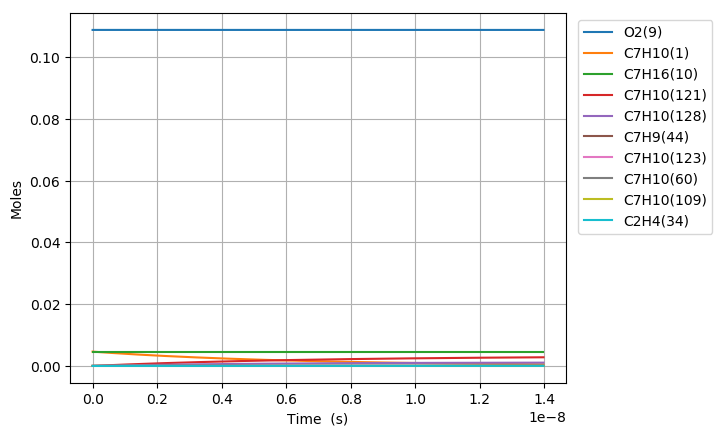

Source data for this figure (header and first rows):
Time (s), Volume (m^3), H(11), O(12), OH(13), H2(14), H2O(15), Ar(16), He(17), HO2(18), H2O2(19), N2, Ne, C7H10(1), CO(2), CO2(3), CH4(4), C2H2(5), C4H4(6), C5H6(7), C5H5(8), O2(9), C7H16(10), C7H10(60)
0.0, 0.005547, 0.0, 0.0, 0.0, 0.0, 0.0, 0.0, 0.0, 0.0, 0.0, 0.8803, 0.0, 0.00463, 0.0, 0.0, 0.0, 0.0, 0.0, 0.0, 0.0, 0.1088, 0.00463, 0.0
9.958062697291702e-22, 0.005547, 5.0928260266421435e-21, 1.7054308323646968e-33, 1.1009747859652098e-35, 1.1842458472816032e-35, 2.112661057302958e-49, 0.0, 0.0, 1.3360333750631833e-22, 1.0879276115240667e-39, 0.8803, 0.0, 0.00463, 4.6366672472240202e-96, 7.3332005261366325e-119, 3.5617136846078331e-69, 3.3005294277864239e-72, 0.0, 0.0, 0.0, 0.1088, 0.00463, 6.9658409656474683e-18
2.7882575552416765e-21, 0.005547, 1.4259912884100182e-20, 5.823110762549795e-33, 6.6498877109276107e-35, 7.1528449215583864e-35, 2.5081578078523255e-48, 0.0, 0.0, 3.7408935246434244e-22, 6.571082894335933e-39, 0.8803, 0.0, 0.00463, 3.1484267767103223e-94, 9.036338966076977e-117, 8.1604389531211776e-68, 7.3834014768995638e-71, 0.0, 0.0, 0.0, 0.1088, 0.00463, 1.9504354703840777e-17
6.3731601262666895e-21, 0.005547, 3.2594086637024945e-20, 1.8250088320204379e-32, 3.201634683133444e-34, 3.4437869298611425e-34, 2.4625271034227087e-47, 0.0, 0.0, 8.5506141216699433e-22, 3.163693675076911e-38, 0.8803, 0.0, 0.00463, 2.3261030638379741e-92, 1.3334360745405888e-114, 1.6958709463535228e-66, 1.4589434553556997e-69, 0.0, 0.0, 0.0, 0.1088, 0.00463, 4.4581382180338849e-17
1.3542965268316715e-20, 0.005547, 6.9262434294909234e-20, 5.9870513981209676e-32, 1.3982379839073167e-33, 1.5039922322127451e-33, 2.1780784890183432e-46, 0.0, 0.0, 1.8170056507187117e-21, 1.3816682532715529e-37, 0.8803, 0.0, 0.00463, 1.6050502769928579e-90, 1.8410505917930352e-112, 3.3165292609997528e-65, 2.5964971286917132e-68, 0.0, 0.0, 0.0, 0.1088, 0.00463, 9.4735437133780836e-17
2.7882575552416766e-20, 0.005547, 1.4259913021881679e-19, 2.1017724553847329e-31, 5.8373683667710382e-33, 6.2788715377730152e-33, 1.8308066725412252e-45, 0.0, 0.0, 3.7408946044077776e-21, 5.7681938753626261e-37, 0.8803, 0.0, 0.00463, 1.0673612332742851e-88, 2.4492794679811254e-110, 6.6040986098399834e-64, 4.3806718816530624e-67, 0.0, 0.0, 0.0, 0.1088, 0.00463, 1.9504354704244811e-16
5.656179612061687e-20, 0.005547, 2.8927252449918775e-19, 7.7905421401376173e-31, 2.3847554690661056e-32, 2.5651239220239391e-32, 1.5010061173139743e-44, 0.0, 0.0, 7.5886744181282678e-21, 2.3564961449978415e-36, 0.8803, 0.0, 0.00463, 6.9788318852387074e-87, 3.2032902425208702e-108, 1.4178419691404109e-62, 7.1995373845050059e-66, 0.0, 0.0, 0.0, 0.1088, 0.00463, 3.956597668669159e-16
1.1392023725701708e-19, 0.005547, 5.8261932279015095e-19, 2.9898620477653898e-30, 9.6395630782766963e-32, 1.0368641217389778e-31, 1.2155537638116082e-43, 0.0, 0.0, 1.5284241670937335e-20, 9.5253401346383909e-36, 0.8803, 0.0, 0.00463, 4.5362775247689874e-85, 4.1645031082013353e-106, 3.3862662443090351e-61, 1.1684606360193125e-64, 0.0, 0.0, 0.0, 0.1088, 0.00463, 7.9689220654438446e-16
2.286371195298175e-19, 0.005547, 1.1693129582929494e-18, 1.1703692305337173e-29, 3.876026064376831e-31, 4.169185188628514e-31, 9.7838348341158612e-43, 0.0, 0.0, 3.0675406678017126e-20, 3.8301021553136077e-35, 0.8803, 0.0, 0.00463, 2.9541347013368802e-83, 5.4239760593169732e-104, 9.0082271616485066e-60, 1.8862295377222281e-63, 0.0, 0.0, 0.0, 0.1088, 0.00463, 1.5993570860134537e-15
4.580708840754184e-19, 0.005547, 2.3427003849819222e-18, 4.630020320367335e-29, 1.5544599291774869e-30, 1.6720298587811218e-30, 7.8509119612460414e-42, 0.0, 0.0, 6.1457858697937375e-20, 1.5360461046970327e-34, 0.8803, 0.0, 0.00463, 1.943470211913608e-81, 7.1361104818571694e-102, 2.6198287728348439e-58, 3.0421336366893305e-62, 0.0, 0.0, 0.0, 0.1088, 0.00463, 3.20428684540812e-15
9.1693841316662e-19, 0.005547, 4.6894758610924882e-18, 1.8416856271652842e-28, 6.225948680753351e-30, 6.6968417120886936e-30, 6.2902842318840363e-41, 0.0, 0.0, 1.2302325076013386e-19, 6.1522271120163686e-34, 0.8803, 0.0, 0.00463, 1.3074795353279394e-79, 9.600090676418371e-100, 8.1696913353899454e-57, 4.9212357376225985e-61, 0.0, 0.0, 0.0, 0.1088, 0.00463, 6.4141463660235638e-15
1.834673471349023e-18, 0.005547, 9.3830293042370053e-18, 7.3460612207529088e-28, 2.4920027571287278e-29, 2.6804827451049422e-29, 5.0360535922897334e-40, 0.0, 0.0, 2.4615598696845584e-19, 2.4625187528866906e-33, 0.8803, 0.0, 0.00463, 9.1700951946954652e-78, 1.3462077376051532e-97, 2.7137672682692516e-55, 8.027349697274829e-60, 0.0, 0.0, 0.0, 0.1088, 0.00463, 1.2833865414558902e-14
3.67014358771383e-18, 0.005547, 1.8770146154162856e-17, 2.9342805178879882e-27, 9.9712630605640857e-29, 1.0725428976580222e-28, 4.0303757235206672e-39, 0.0, 0.0, 4.9242926767686031e-19, 9.8534793858597539e-33, 0.8803, 0.0, 0.00463, 6.8930047017930568e-76, 2.0228725794758899e-95, 9.6997458514923319e-54, 1.3319414122751436e-58, 0.0, 0.0, 0.0, 0.1088, 0.00463, 2.5673303540847383e-14
7.341083820443444e-18, 0.005547, 3.7544419708108043e-17, 1.1728793744259976e-26, 3.9891593531401856e-28, 4.2908751939834348e-28, 3.2249165899172618e-38, 0.0, 0.0, 9.8500706190907161e-19, 3.9421908355328212e-32, 0.8803, 0.0, 0.00463, 5.721269477617639e-74, 3.3558942217698893e-93, 3.8146752805589279e-52, 2.2820824288189214e-57, 0.0, 0.0, 0.0, 0.1088, 0.00463, 5.1352179910295745e-14
1.468296428590267e-17, 0.005547, 7.5093126228742154e-17, 4.6898216551112707e-26, 1.5957974802452354e-27, 1.7164939318591435e-27, 2.5801840870661622e-37, 0.0, 0.0, 1.9702875788221529e-18, 1.5771306507508154e-31, 0.8803, 0.0, 0.00463, 5.339674571795944e-72, 6.2599282116957833e-91, 1.6852628377621302e-50, 4.1333304800524605e-56, 0.0, 0.0, 0.0, 0.1088, 0.00463, 1.0270993311667921e-13
2.9366725216821127e-17, 0.005547, 1.5019117689194778e-16, 1.8755655656935148e-25, 6.383480638908796e-27, 6.8662884340386163e-27, 2.0642546158957416e-36, 0.0, 0.0, 3.9413483039419627e-18, 6.3097871618533398e-31, 0.8803, 0.0, 0.00463, 5.5703194319662604e-70, 1.3053228304994716e-88, 8.3810688443961386e-49, 8.1539401381733104e-55, 0.0, 0.0, 0.0, 0.1088, 0.00463, 2.0542544139940206e-13
4.405048614773958e-17, 0.005547, 2.252898651480568e-16, 3.9853230004733718e-25, 1.3565104192213942e-26, 1.4591086477465887e-26, 5.9025686370456636e-36, 0.0, 0.0, 5.9129086978571272e-18, 1.3409958936820787e-30, 0.8803, 0.0, 0.00463, 3.4707460826765309e-69, 9.3995040248470315e-88, 4.3819377479758758e-48, 3.2737178973774179e-54, 0.0, 0.0, 0.0, 0.1088, 0.00463, 3.0814095155208995e-13
5.873424707865803e-17, 0.005547, 3.0038919096803896e-16, 6.7982335610739521e-25, 2.3140688465098418e-26, 2.4890909925140187e-26, 1.2450346322219691e-35, 0.0, 0.0, 7.884968738072089e-18, 2.287832787043034e-30, 0.8803, 0.0, 0.00463, 1.3249185133250033e-68, 4.029813578635907e-87, 1.4564975666378284e-47, 8.9275811807012291e-54, 0.0, 0.0, 0.0, 0.1088, 0.00463, 4.1085646357475188e-13
8.810176894049494e-17, 0.005547, 4.5058933884134005e-16, 1.4074247161135609e-24, 4.7910399295946295e-26, 5.1534051607342528e-26, 3.4006158818604903e-35, 0.0, 0.0, 1.1830261388005692e-17, 4.7375261682935758e-30, 0.8803, 0.0, 0.00463, 8.4119162466024117e-68, 3.0515576779429374e-86, 7.5066341456476011e-47, 3.4905589410636721e-53, 0.0, 0.0, 0.0, 0.1088, 0.00463, 6.1628749200881829e-13
1.1746929080233183e-16, 0.005547, 6.0079183102328928e-16, 2.393583190783632e-24, 8.1483726343503434e-26, 8.7646661708618215e-26, 7.11528484107409e-35, 0.0, 0.0, 1.5777391228753238e-17, 8.0586699174785664e-30, 0.8803, 0.0, 0.00463, 3.1158293867131749e-67, 1.258421794180638e-85, 2.4419132522425959e-46, 9.4818910622332964e-53, 0.0, 0.0, 0.0, 0.1088, 0.00463, 8.2171852731952148e-13
1.4683681266416873e-16, 0.005547, 7.50996834770543e-16, 3.6567531711950601e-24, 1.2448963517243205e-25, 1.3390527694424932e-25, 1.2953193543914264e-34, 0.0, 0.0, 1.9726489337928128e-17, 1.2313967708025915e-29, 0.8803, 0.0, 0.00463, 9.4187783365110631e-67, 4.1936356121723215e-85, 6.5564385375813841e-46, 2.175131253314105e-52, 0.0, 0.0, 0.0, 0.1088, 0.00463, 1.02714956999811e-12
2.0557185638784254e-16, 0.005547, 1.0514145334089479e-15, 7.0314332081627019e-24, 2.3939261856712939e-25, 2.5749882596598083e-25, 3.4200741406526633e-34, 0.0, 0.0, 2.7630712978553002e-17, 2.3688793348829956e-29, 0.8803, 0.0, 0.00463, 1.0147401305368879e-65, 6.8596230788351319e-84, 4.664943756660192e-45, 9.9217866067006587e-52, 0.0, 0.0, 0.0, 0.1088, 0.00463, 1.4380116779221605e-12
2.6430690011151635e-16, 0.005547, 1.3518424299189566e-15, 1.1530992870361464e-23, 3.9260836625149433e-25, 4.2230288477310781e-25, 7.0907502232986346e-34, 0.0, 0.0, 3.5542928532888632e-17, 3.8864595749320795e-29, 0.8803, 0.0, 0.00463, 4.8209517752263093e-65, 3.8987754910733284e-83, 1.8041933007099583e-44, 2.9929773911135117e-51, 0.0, 0.0, 0.0, 0.1088, 0.00463, 1.8488738157720112e-12
3.81776987558864e-16, 0.005547, 1.9527288026874916e-15, 2.3903586815149136e-23, 8.1396870950386879e-25, 8.7553237255580028e-25, 2.130615599455397e-33, 0.0, 0.0, 5.1391324599856873e-17, 8.0640043266190478e-29, 0.8803, 0.0, 0.00463, 7.8391641596745494e-64, 1.026875207031283e-81, 1.8015928921777673e-43, 1.8100337100895391e-50, 0.0, 0.0, 0.0, 0.1088, 0.00463, 2.67059818123948e-12
6.167171624535592e-16, 0.005547, 3.1546238048866751e-15, 6.2138136174592957e-23, 2.1164442625313111e-24, 2.2765192898929104e-24, 9.160645305798139e-33, 0.0, 0.0, 8.3183928257018866e-17, 2.1003058849942374e-28, 0.8803, 0.0, 0.00463, 3.5956508683530208e-62, 9.0720015816594002e-80, 4.2255068762762402e-42, 2.1558124652087271e-49, 0.0, 0.0, 0.0, 0.1088, 0.00463, 4.3140472712618289e-12
8.516573373482544e-16, 0.005547, 4.356681733988331e-15, 1.1835253975605027e-22, 4.0319796100046318e-24, 4.336934133733259e-24, 2.367330518612254e-32, 0.0, 0.0, 1.1510421707612065e-16, 4.0073150346541848e-28, 0.8803, 0.0, 0.00463, 2.4363058597610702e-61, 7.2667074070453714e-79, 2.2993475941680627e-41, 9.1848174562661185e-49, 0.0, 0.0, 0.0, 0.1088, 0.00463, 5.9574968400898664e-12
1.3215376871376448e-15, 0.005547, 6.7612857639599301e-15, 2.8467676113779732e-22, 9.7026503309472173e-24, 1.0436500048717574e-23, 8.9423265191788577e-32, 0.0, 0.0, 1.7932737831248931e-16, 9.6749984057837125e-28, 0.8803, 0.0, 0.00463, 7.1387958730211878e-60, 3.6485346604362237e-77, 3.6761439022373789e-40, 8.5810328973063405e-48, 0.0, 0.0, 0.0, 0.1088, 0.00463, 9.2443974143475323e-12
1.7444300019480962e-15, 0.005547, 8.9259854309399859e-15, 4.9577481829345384e-22, 1.6903733247001488e-23, 1.8182229248028996e-23, 2.0168546777699323e-31, 0.0, 0.0, 2.3756400001706881e-16, 1.6900378004969935e-27, 0.8803, 0.0, 0.00463, 3.6923133466218473e-59, 2.1168377355435967e-76, 1.5261693855708134e-39, 2.9490615195411928e-47, 0.0, 0.0, 0.0, 0.1088, 0.00463, 1.220260956905384e-11
2.1673223167585475e-15, 0.005547, 1.1091211132266608e-14, 7.6499343640216864e-22, 2.6092423156061769e-23, 2.8065895940728139e-23, 3.8173492026384581e-31, 0.0, 0.0, 2.9621288896141591e-16, 2.6155998013048923e-27, 0.8803, 0.0, 0.00463, 1.4240140145348195e-58, 9.419609502920033e-76, 4.8786575820897552e-39, 7.935514943473055e-47, 0.0, 0.0, 0.0, 0.1088, 0.00463, 1.5160823275661254e-11
2.590214631568999e-15, 0.005547, 1.3256962217162729e-14, 1.0922852512429241e-21, 3.7269179530562977e-23, 4.0087994306518047e-23, 6.4499732795802194e-31, 0.0, 0.0, 3.5527354085057759e-16, 3.7457366651430964e-27, 0.8803, 0.0, 0.00463, 4.4376803863666085e-58, 3.2536458647653117e-75, 1.26627611866804e-38, 1.7906946516016379e-46, 0.0, 0.0, 0.0, 0.1088, 0.00463, 1.8119038534372852e-11
3.0131069463794502e-15, 0.005547, 1.5423238009149511e-14, 1.477600941814261e-21, 5.0434480790572218e-23, 5.4249038890527914e-23, 1.0075541175006431e-30, 0.0, 0.0, 4.1474543147273016e-16, 5.0820646558576482e-27, 0.8803, 0.0, 0.00463, 1.1892231175718171e-57, 9.5300544876846993e-75, 2.8638399677424116e-38, 3.588754253404843e-46, 0.0, 0.0, 0.0, 0.1088, 0.00463, 2.1077255345399823e-11
3.858891576000353e-15, 0.005547, 1.9757361296111314e-14, 2.4221272071682608e-21, 8.273243185022646e-23, 8.8989809939128874e-23, 2.0882754717222298e-30, 0.0, 0.0, 5.3492105495600496e-16, 8.3790941713282219e-27, 0.8803, 0.0, 0.00463, 6.3504106807171387e-57, 5.9643387306619345e-74, 1.0996887247895869e-37, 1.1223161895639388e-45, 0.0, 0.0, 0.0, 0.1088, 0.00463, 2.6993693625154881e-11
4.704676205621256e-15, 0.005547, 2.4093575615674197e-14, 3.5981788031104305e-21, 1.2299009054671145e-22, 1.3229231107157148e-22, 3.7524930825942421e-30, 0.0, 0.0, 6.5673559232991824e-16, 1.2519606768256389e-26, 0.8803, 0.0, 0.00463, 2.3628536238714917e-56, 2.4837300154654978e-73, 3.2178404557621812e-37, 2.804372265811864e-45, 0.0, 0.0, 0.0, 0.1088, 0.00463, 3.2910138116604977e-11
5.550460835242159e-15, 0.005547, 2.8431875316342136e-14, 5.0053410879293242e-21, 1.7121147431027948e-22, 1.8416086259981644e-22, 6.1360252402877414e-30, 0.0, 0.0, 7.80184664165038e-16, 1.7517238217774893e-26, 0.8803, 0.0, 0.00463, 7.2682828931833412e-56, 8.4132280757512032e-73, 7.9925574357657187e-37, 6.0798892669932406e-45, 0.0, 0.0, 0.0, 0.1088, 0.00463, 3.8826588821513163e-11
6.3962454648630614e-15, 0.005547, 3.2772254876616329e-14, 6.6432076286314974e-21, 2.2740051795869967e-22, 2.4459969571230564e-22, 9.3723676648097718e-30, 0.0, 0.0, 9.0526399175908183e-16, 2.3385380660181967e-26, 0.8803, 0.0, 0.00463, 1.9772622130813641e-55, 2.5086102624830243e-72, 1.7755901468327869e-36, 1.1927595751932791e-44, 0.0, 0.0, 0.0, 0.1088, 0.00463, 4.4743045741600008e-11
7.242030094483964e-15, 0.005547, 3.7114708957653085e-14, 8.5113843100290612e-21, 2.9156103398337656e-22, 3.1361290977846106e-22, 1.3591330983023464e-29, 0.0, 0.0, 1.0319694379426689e-15, 3.0137046700097798e-26, 0.8803, 0.0, 0.00463, 4.8828192089747882e-55, 6.7824366651796671e-72, 3.6222656175390541e-36, 2.1672805721502033e-44, 0.0, 0.0, 0.0, 0.1088, 0.00463, 5.0659508878526469e-11
8.087814724104867e-15, 0.005547, 4.1459232311277155e-14, 1.0609482865783868e-20, 3.6369677543386011e-22, 3.9120453999426682e-22, 1.8921133380879486e-29, 0.0, 0.0, 1.160296935798308e-15, 3.7785080696452606e-26, 0.8803, 0.0, 0.00463, 1.1198212735179552e-54, 1.7110892475001162e-71, 6.911472306099892e-36, 3.7048547765005876e-44, 0.0, 0.0, 0.0, 0.1088, 0.00463, 5.657597823392188e-11
8.93359935372577e-15, 0.005547, 4.5805819676581813e-14, 1.2937113562170448e-20, 4.4381150742441851e-22, 4.7737863433454709e-22, 2.5490725817129885e-29, 0.0, 0.0, 1.2902424085361325e-15, 4.6342393994006368e-26, 0.8803, 0.0, 0.00463, 2.380168350418978e-54, 3.9781551101966416e-71, 1.2429420698637705e-35, 6.0161522126125151e-44, 0.0, 0.0, 0.0, 0.1088, 0.00463, 6.2492453809416621e-11
9.779383983346672e-15, 0.005547, 5.0154465744507009e-14, 1.5493882639777729e-20, 5.319090319669964e-22, 5.7213928025947313e-22, 3.3430627362041676e-29, 0.0, 0.0, 1.4218017420452361e-15, 5.5822048420836882e-26, 0.8803, 0.0, 0.00463, 4.7306425879733884e-54, 8.5939347166105071e-71, 2.1228291827763439e-35, 9.3522116850446215e-44, 0.0, 0.0, 0.0, 0.1088, 0.00463, 6.8408935606652942e-11
1.1470953242588478e-14, 0.005547, 5.8857912932080974e-14, 2.1293270836596963e-20, 7.3206755680335876e-22, 7.8743645719151213e-22, 5.3941808689124281e-29, 0.0, 0.0, 1.6897456744569977e-15, 7.7600417688629929e-26, 0.8803, 0.0, 0.00463, 1.6237293579572021e-53, 3.5000873437527098e-70, 5.4878585236768773e-35, 2.0367084336607572e-43, 0.0, 0.0, 0.0, 0.1088, 0.00463, 8.0241917872843852e-11
1.2993365575906102e-14, 0.005547, 6.6698003369556566e-14, 2.7292445282426877e-20, 9.3954925507473391e-22, 1.0106106368319106e-21, 7.839682350324209e-29, 0.0, 0.0, 1.9363737058031678e-15, 1.0048612204775278e-25, 0.8803, 0.0, 0.00463, 4.2371222687093686e-53, 1.0348711856927309e-69, 1.1520751995417913e-34, 3.736362698248586e-43, 0.0, 0.0, 0.0, 0.1088, 0.00463, 9.0891623207023373e-11
1.4515777909223728e-14, 0.005547, 7.4544682431405657e-14, 3.4027951599299737e-20, 1.1729537548051988e-21, 1.2616681822012471e-21, 1.0931996282061111e-28, 0.0, 0.0, 2.188167433615665e-15, 1.2656279000806035e-25, 0.8803, 0.0, 0.00463, 9.9372663369454971e-53, 2.7062721724352122e-69, 2.2267153172690299e-34, 6.4013863410399445e-43, 0.0, 0.0, 0.0, 0.1088, 0.00463, 1.0154134872469756e-10
1.6038190242541354e-14, 0.005547, 8.2397919881162437e-14, 4.1497528604964185e-20, 1.4323027969525464e-21, 1.5406324578818178e-21, 1.4747174318207907e-28, 0.0, 0.0, 2.4451034267051012e-15, 1.5590620701517461e-25, 0.8803, 0.0, 0.00463, 2.1411923938369923e-52, 6.4153780606537497e-69, 4.0280474113097759e-34, 1.0383196966043942e-42, 0.0, 0.0, 0.0, 0.1088, 0.00463, 1.1219109443507048e-10
1.756060257585898e-14, 0.005547, 9.0257685647058669e-14, 4.9698923408835125e-20, 1.717618016612841e-21, 1.8475267121913976e-21, 1.9361303097756014e-28, 0.0, 0.0, 2.7071583814405431e-15, 1.8859209620898933e-25, 0.8803, 0.0, 0.00463, 4.3071416982887763e-52, 1.4061260525703507e-68, 6.903502374751015e-34, 1.6104409087831477e-42, 0.0, 0.0, 0.0, 0.1088, 0.00463, 1.2284086034724788e-10
1.9083014909176607e-14, 0.005547, 9.8123949791049071e-14, 5.8629889437347438e-20, 2.028920962486675e-21, 2.1823740981345404e-21, 2.4850565587852918e-28, 0.0, 0.0, 2.9743090977498723e-15, 2.2469617796904372e-25, 0.8803, 0.0, 0.00463, 8.1830432775150559e-52, 2.8894866797182018e-68, 1.1311599009592032e-33, 2.4062990702883672e-42, 0.0, 0.0, 0.0, 0.1088, 0.00463, 1.3349064647024633e-10
2.0605427242494233e-14, 0.005547, 1.0599668250984986e-13, 6.828818667812375e-20, 2.3662330946396747e-21, 2.5451976709927502e-21, 3.1291232191098148e-28, 0.0, 0.0, 3.2465324799274562e-15, 2.6429415820302656e-25, 0.8803, 0.0, 0.00463, 1.481296383528108e-51, 5.6246030123947699e-68, 1.784304371182485e-33, 3.4836356003743898e-42, 0.0, 0.0, 0.0, 0.1088, 0.00463, 1.4414045281299238e-10
2.212783957581186e-14, 0.005547, 1.1387585413850796e-13, 7.8671582051463888e-20, 2.7295757809979511e-21, 2.9360203845532459e-21, 3.8759647970158303e-28, 0.0, 0.0, 3.5238055394018237e-15, 3.0746171305555535e-25, 0.8803, 0.0, 0.00463, 2.5706236515799794e-51, 1.0436549365757286e-67, 2.7240065054738107e-33, 4.9084612506226899e-42, 0.0, 0.0, 0.0, 0.1088, 0.00463, 1.5479027938432132e-10
2.517266424244711e-14, 0.005547, 1.2965339617601067e-13, 1.0160477172864825e-19, 3.5344378071331635e-21, 3.8017545197258786e-21, 5.708540191360215e-28, 0.0, 0.0, 4.093409286193753e-15, 4.0480800368213446e-25, 0.8803, 0.0, 0.00463, 6.9894969724763175e-51, 3.2133814320221446e-67, 5.8539277959643676e-33, 9.1085015417430977e-42, 0.0, 0.0, 0.0, 0.1088, 0.00463, 1.7608999324760424e-10
2.8217488909082363e-14, 0.005547, 1.4545634142113875e-13, 1.2741174210955408e-19, 4.4436760543015069e-21, 4.779758010276274e-21, 8.043972222392252e-28, 0.0, 0.0, 4.6829386270526592e-15, 5.173393917709249e-25, 0.8803, 0.0, 0.00463, 1.6985306123441444e-50, 8.7307771672453679e-67, 1.1524585406609429e-32, 1.571408979881863e-41, 0.0, 0.0, 0.0, 0.1088, 0.00463, 1.9738978812891975e-10
3.1262313575717616e-14, 0.005547, 1.6128445759018069e-13, 1.5607489238192472e-19, 5.4574580269684822e-21, 5.8702107016750369e-21, 1.0943547087503293e-27, 0.0, 0.0, 5.2922135539162055e-15, 6.4565935348677071e-25, 0.8803, 0.0, 0.00463, 3.7643815309927858e-50, 2.1355965183080177e-66, 2.1151991536646031e-32, 2.5584850374269429e-41, 0.0, 0.0, 0.0, 0.1088, 0.00463, 2.1868966409563052e-10
3.430713824235287e-14, 0.005547, 1.7713751450727694e-13, 1.8757673188181728e-19, 6.5759497786634584e-21, 7.0732908407232107e-21, 1.4468661060816111e-27, 0.0, 0.0, 5.9210556914030775e-15, 7.9037056104572653e-25, 0.8803, 0.0, 0.00463, 7.7441443028433991e-50, 4.8022802261494321e-66, 3.6662675756094665e-32, 3.973933050200469e-41, 0.0, 0.0, 0.0, 0.1088, 0.00463, 2.3998962121367091e-10
3.735196290898812e-14, 0.005547, 1.9301528410174444e-13, 2.2189988112271297e-19, 7.7993159077933452e-21, 8.3891750710922541e-21, 1.8680813202356185e-27, 0.0, 0.0, 6.5692882948199175e-15, 9.5207472433628736e-25, 0.8803, 0.0, 0.00463, 1.4995836968305762e-49, 1.0097632591282809e-65, 6.0611501075320518e-32, 5.9362261596382018e-41, 0.0, 0.0, 0.0, 0.1088, 0.00463, 2.6128965954755378e-10
4.039678757562337e-14, 0.005547, 2.0891754046981748e-13, 2.5902707746518798e-19, 9.1277195079456764e-21, 9.8180383798831199e-21, 2.3641583596044042e-27, 0.0, 0.0, 7.2367362980763217e-15, 1.1313722917710734e-24, 0.8803, 0.0, 0.00463, 2.7599980696394495e-49, 2.0078971734848963e-65, 9.6302064922676723e-32, 8.5810704806468555e-41, 0.0, 0.0, 0.0, 0.1088, 0.00463, 2.8258977916035482e-10
4.3441612242258625e-14, 0.005547, 2.2484405986841884e-13, 2.9894117525251389e-19, 1.0561322171599072e-20, 1.1360054101679844e-20, 2.9412629690757301e-27, 0.0, 0.0, 7.9232263089123665e-15, 1.3288623564600543e-24, 0.8803, 0.0, 0.00463, 4.8612605874244595e-49, 3.8037113411707956e-65, 1.4789770436262258e-31, 1.2061742326864824e-40, 0.0, 0.0, 0.0, 0.1088, 0.00463, 3.0388998011372186e-10
4.648643690889388e-14, 0.005547, 2.4079462058262609e-13, 3.4162513623712752e-19, 1.2100284088632169e-20, 1.3015394024635592e-20, 3.6055713601598687e-27, 0.0, 0.0, 8.6285865062455418e-15, 1.5451428852285283e-24, 0.8803, 0.0, 0.00463, 8.2382583514182918e-49, 6.9026971600843696e-65, 2.205359602467621e-31, 1.6549263413948921e-40, 0.0, 0.0, 0.0, 0.1088, 0.00463, 3.2519026246792537e-10
4.953126157552913e-14, 0.005547, 2.5676900281147084e-13, 3.870620217723151e-19, 1.3744764128508034e-20, 1.4784228478960551e-20, 4.3632723395420625e-27, 0.0, 0.0, 9.3526465517383111e-15, 1.7808108643074878e-24, 0.8803, 0.0, 0.00463, 1.3496508278250151e-48, 1.205860551705387e-64, 3.2047127051224473e-31, 2.2232735894996179e-40, 0.0, 0.0, 0.0, 0.1088, 0.00463, 3.4649062628190408e-10
5.257608624216438e-14, 0.005547, 2.7276698874674868e-13, 4.3523499990797518e-19, 1.5494919777601419e-20, 1.6666726269476118e-20, 5.2205646774283837e-27, 0.0, 0.0, 1.0095237650941777e-14, 2.0364619391667018e-24, 0.8803, 0.0, 0.00463, 2.1463594388552352e-48, 2.0369872928959679e-64, 4.5524432072611001e-31, 2.931988329713133e-40, 0.0, 0.0, 0.0, 0.1088, 0.00463, 3.6779107161324434e-10
5.5620910908799634e-14, 0.005547, 2.8878836275313896e-13, 4.8612735961397792e-19, 1.7350907006280395e-20, 1.8663054532599847e-20, 6.1836522505598668e-27, 0.0, 0.0, 1.0856192692925647e-14, 2.3126898511486728e-24, 0.8803, 0.0, 0.00463, 3.3248140247252616e-48, 3.3402997443685112e-64, 6.3384202768818689e-31, 3.8037385791936539e-40, 0.0, 0.0, 0.0, 0.1088, 0.00463, 3.8909159851812727e-10
5.866573557543489e-14, 0.005547, 3.0483291134108643e-13, 5.3972250859852984e-19, 1.931288029498281e-20, 2.0773378764525718e-20, 7.258744452949832e-27, 0.0, 0.0, 1.1635346229286726e-14, 2.6100864610300934e-24, 0.8803, 0.0, 0.00463, 5.0305426844351038e-48, 5.3343026587404632e-64, 8.6682505107996597e-31, 4.863071887828876e-40, 0.0, 0.0, 0.0, 0.1088, 0.00463, 4.1039220705134631e-10
6.171056024207013e-14, 0.005547, 3.2090042286024821e-13, 5.9600395053944614e-19, 2.1380992861392116e-20, 2.2997863065830548e-20, 8.4520631468256479e-27, 0.0, 0.0, 1.2432534236621359e-14, 2.9292424405107157e-24, 0.8803, 0.0, 0.00463, 7.4514254169991309e-48, 8.3175382587779312e-64, 1.1664563260129832e-30, 6.1363924603566839e-40, 0.0, 0.0, 0.0, 0.1088, 0.00463, 4.3169289726641652e-10
... 434 more rows
